Run: headless pygame with SDL's dummy video driver; simulated clock (each Clock.tick advances the game by its frame time, no real sleeping); random seed 0; keys injected as events and as key.get_pressed() state; mouse plan: one left click at the window centre at the start of phase 2, then a move to the lower-right quarter at the start of phase 3.
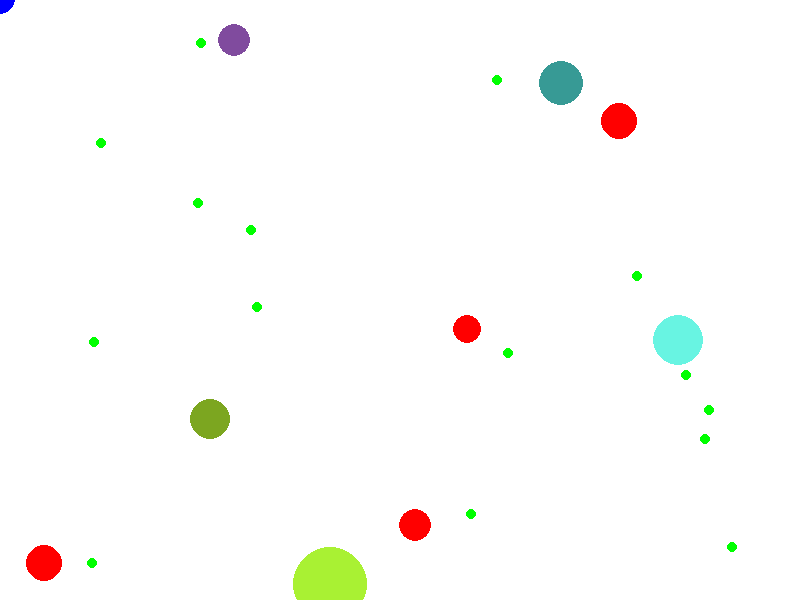
Frame 1 of 4 · flips 1–60 · no input
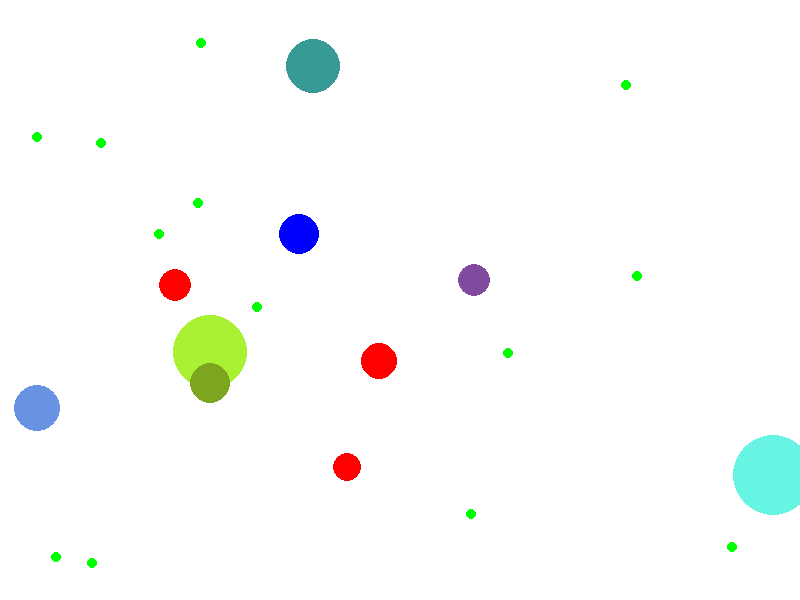
Frame 2 of 4 · flips 61–180 · clicked the window centre · tapped SPACE, RETURN · held RIGHT (→), D
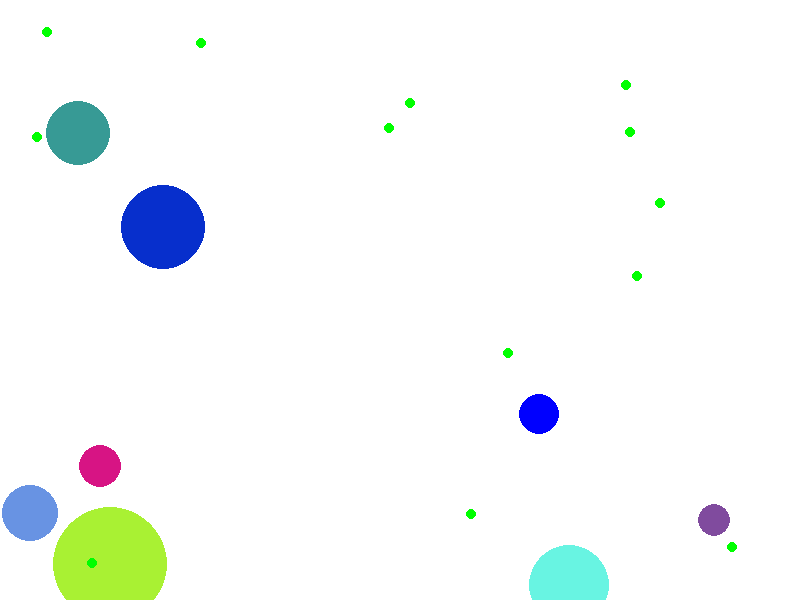
Frame 3 of 4 · flips 181–300 · moved the mouse to the lower-right quarter · held DOWN (↓), S
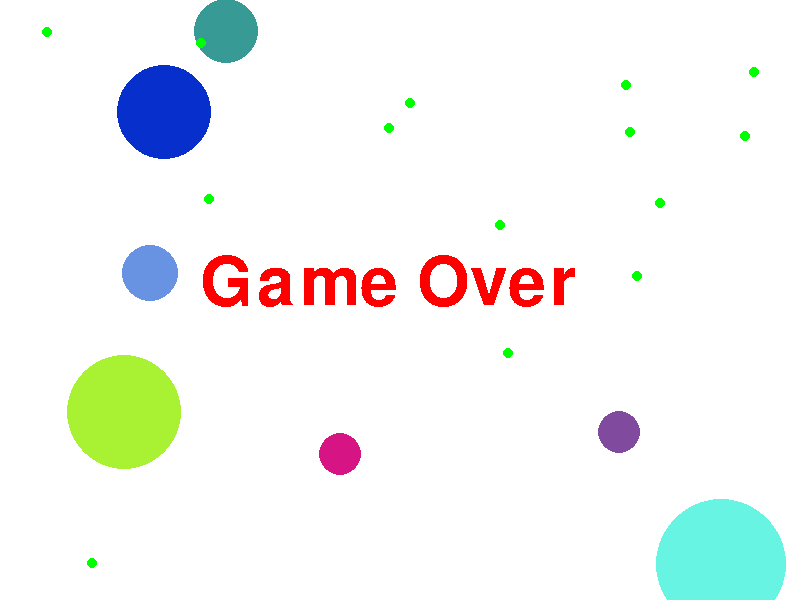
Frame 4 of 4 · flips 301–420 · held LEFT (←), A, UP (↑), W

The pygame program that drew these frames:

import pygame, sys, random, math


class Food(pygame.sprite.Sprite):
    # Constructor
    def __init__(self, color):
        super(Food, self).__init__() #calling on the constructor for the sprite class
        self.radius = 5
        self.image = pygame.Surface((self.radius * 2, self.radius * 2), pygame.SRCALPHA, 32)
        self.image = self.image.convert_alpha()
        pygame.draw.circle(self.image, color, (self.radius, self.radius), self.radius)
        self.rect = self.image.get_rect(center = (random.randint(10,790), random.randint(10, 590)))
    #def relocate(self)

class Enemy(pygame.sprite.Sprite):
    # Constructor
    def __init__(self):
        super(Enemy, self).__init__() #calling on the constructor for the sprite class
        self.radius = random.randint(10,20)
        self.color = (random.randint(0,255),random.randint(0,255),random.randint(0,255))
        self.index = 0
        self.speed = 3
        self.image = pygame.Surface((self.radius * 2, self.radius * 2), pygame.SRCALPHA, 32)
        self.image = self.image.convert_alpha()
        pygame.draw.circle(self.image, "Red", (self.radius, self.radius), self.radius)
        self.rect = self.image.get_rect(center = (random.randint(10,790), random.randint(10, 590)))
        self.direction = random.uniform(0.0, 6.28)
        self.deltax = self.speed * math.cos(self.direction)
        self.deltay = self.speed * math.sin(self.direction)
        #self.speed = 10 pixels per tick

    def move(self, count):
        if self.rect.left <= -0 or self.rect.right >= 790:
            self.deltax *= -1
        if self.rect.top <= -10 or self.rect.bottom >= 590:
            self.deltay *= -1

        self.rect.centerx += self.deltax
        self.rect.centery += self.deltay

    def grow(self, radius):
        self.radius += radius
        self.image = pygame.Surface((self.radius * 2, self.radius * 2), pygame.SRCALPHA, 32)
        self.image = self.image.convert_alpha()
        pygame.draw.circle(self.image, self.color, (self.radius, self.radius), self.radius)
        self.speed *= .9
        self.deltax = self.speed * math.cos(self.direction)
        self.deltay = self.speed * math.sin(self.direction)

    def collision(self):
        for obj in objects:
            if obj != self:
                if pygame.sprite.collide_rect(self, obj): 
                    print(obj)
                    if self.radius > obj.radius:
                        self.grow(obj.radius)
                        obj.kill()

class Player(Enemy):
    # Constructor
    def __init__(self):
        super(Player, self).__init__() #calling on the constructor for the sprite class
        self.radius = 15
        self.image = pygame.Surface((self.radius * 2, self.radius * 2), pygame.SRCALPHA, 32)
        self.image = self.image.convert_alpha()
        self.color = "Blue"
        pygame.draw.circle(self.image, "Blue", (self.radius, self.radius), self.radius)
        self.rect = self.image.get_rect(center = (random.randint(10,200), random.randint(10, 160)))

    def move(self):
        mx,my = pygame.mouse.get_pos()
        distx = mx - self.rect.centerx
        disty = self.rect.centery - my
        disty *= -1
        angle = math.atan2(disty,distx)
        self.deltax = self.speed * math.cos(angle)
        self.deltay = self.speed * math.sin(angle)
        self.rect.centerx += self.deltax
        self.rect.centery += self.deltay
        

pygame.init()
screen_width = 800
screen_height = 600
screen = pygame.display.set_mode((screen_width, screen_height))
pygame.display.set_caption("Agar.io")

WHITE = (255, 255, 255)
BLUE = (0, 0, 255)

# Create Text
font = pygame.font.Font(None,100)
text_surface = font.render("Game Over", False,"Red")
text_surface_two = font.render("You Win!", False, "Green")

enemies = pygame.sprite.Group()
for num in range(10):
    enemies.add(Enemy())

meals = pygame.sprite.Group()
for num in range(20):
    meals.add(Food("Green"))

player = Player()

objects = pygame.sprite.Group()
objects.add(enemies)
objects.add(meals)
objects.add(player)
        
# Create clock to later control frame rate
clock = pygame.time.Clock()

# Main game loop
count = 0
running = True
while running:
    count += 1
    # Event handling
    for event in pygame.event.get(): # pygame.event.get()
        if event.type == pygame.QUIT:
            running = False
    # Fill the screen with a color (e.g., white)
    screen.fill(WHITE)

    # Create more food on a timer
    if count % 25 == 0:
        if len(meals.sprites()) < 15:
            meals.add(Food("Green"))
            objects.add(meals)

    #Paste all of the food objects onto the screen.

    objects.draw(screen)

    player.move()

    for enemy in enemies:
        enemy.move(count)
        enemy.collision()
        player.collision()

    #for obj in objects:
    #    for other in objects:
    #        if obj != other and type(obj) != Food:
    #            collide = pygame.sprite.collide_rect(obj, other)
    #            if collide:
    #                if obj.radius > other.radius:
    #                    obj.grow(other.radius)
    #                    other.kill()

    # Check if the player is still alive
    if pygame.sprite.Sprite.alive(player) == False:
        screen.blit(text_surface,(200,250))

    # Check if there are any enemies
    if len(enemies.sprites()) == 0:
        screen.blit(text_surface_two,(200,250))
        
        

    # Update the display
    pygame.display.flip()

    # Set a frame rate to 60 frames per second
    clock.tick(60)


# Quit Pygame properly
pygame.quit()
sys.exit()
